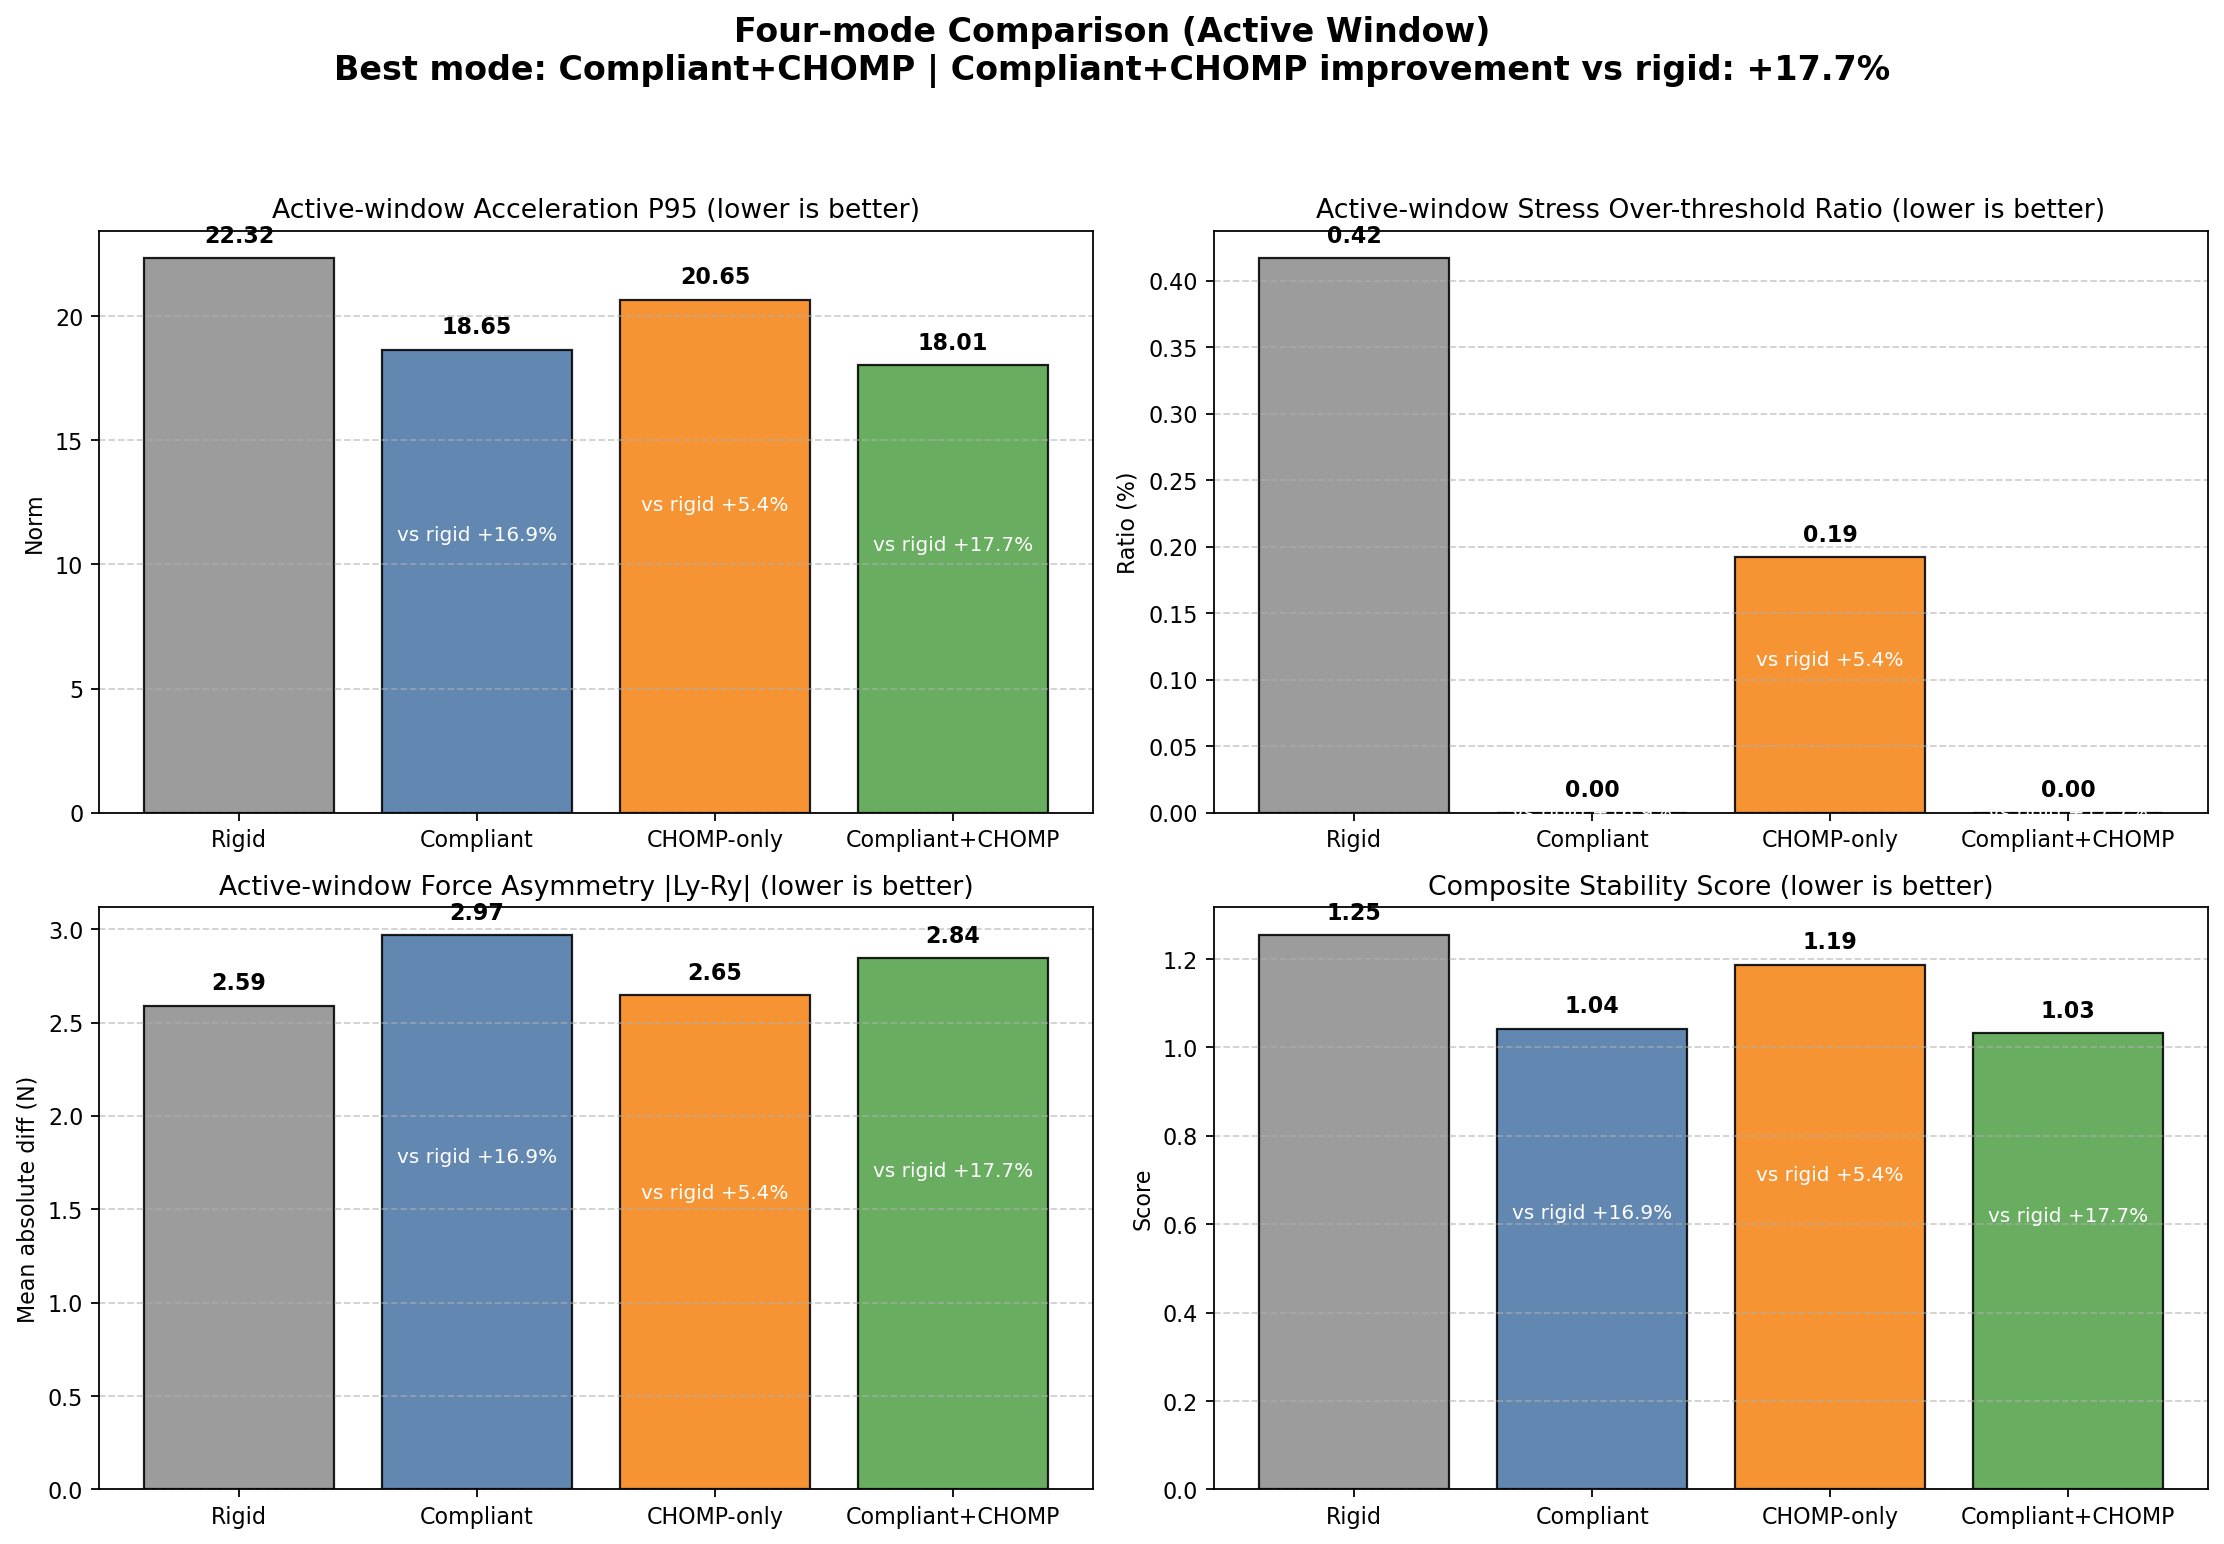

Data behind this chart, as committed beside it:
mode, label, source_csv, duration_s, active_ratio, stress_mean_active, stress_p95_active, stress_over_thr_ratio_active, accel_mean_active, accel_p95_active, asymmetry_mean_active, composite_score, improve_vs_rigid_pct
rigid, Rigid, experiment_results/data/experiment_rigid…, 40.81, 0.5882, 0.6252, 1.354, 0.004167, 6.878, 22.32, 2.59, 1.254, 0.000
compliant, Compliant, experiment_results/data/experiment_compl…, 41.91, 0.5883, 0.56, 1.388, 0.000000, 4.098, 18.65, 2.968, 1.042, 16.95
chomp_only, CHOMP-only, experiment_results/data/experiment_chomp…, 42.8, 0.6086, 0.5576, 1.243, 0.001919, 6.237, 20.65, 2.646, 1.187, 5.392
compliant_chomp, Compliant+CHOMP, experiment_results/data/experiment_compl…, 42.55, 0.5969, 0.4925, 1.158, 0.000000, 4.296, 18.01, 2.844, 1.032, 17.74
ranking, mode, score
1, compliant_chomp, 1.032
2, compliant, 1.042
3, chomp_only, 1.187
4, rigid, 1.254
